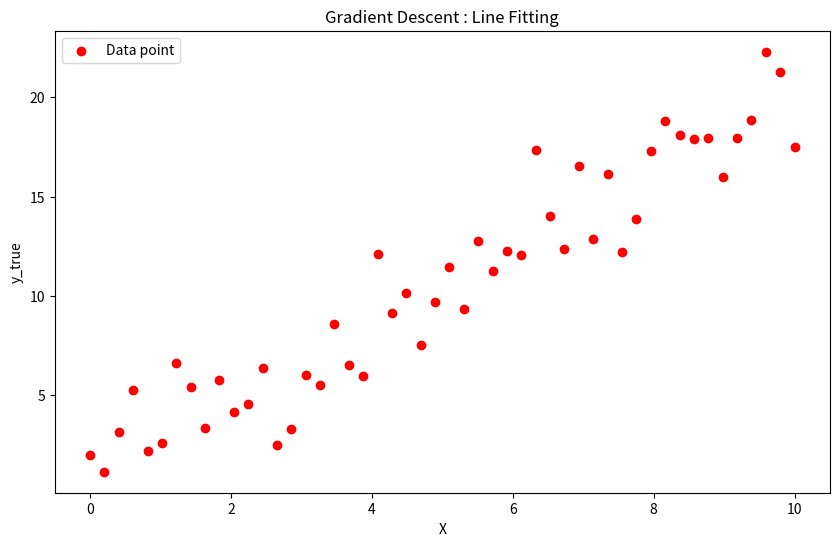

Generate this figure with matplotlib:
import numpy as np
import matplotlib.pyplot as plt

#Generate a simple data
np.random.seed(42)
X = np.linspace(0,10,50)
true_m , true_c = 2,1 
y_true = true_m * X + true_c + np.random.normal(0, 2, X.shape)


#Initializing the parameters
m , c = 0.0 , 0.0 
learning_rate= 0.01
iterations = 1500 

#store loss for plotting 
loss_history = []

#calculate the gradient descent
for i in range(iterations):
    #prediction
    y_pred = m * X + c

    #compute gradient
    m_grad = (-2 / len(X))* np.sum(X * (y_true - y_pred))
    c_grad = (-2 / len(X))* np.sum(y_true - y_pred)

    #update paramters 
    m = m - learning_rate * m_grad
    c = c - learning_rate * c_grad

    #compute loss
    loss = np.mean((y_true - y_pred)**2)
    loss_history.append(loss)

    #print updates every 100 iterations
    if i % 100 == 0 :
        print(f"Iteraion {i}: Loss = {loss: .4f} , m = {m: .4f} , c = {c: .4f}")
    

#print final parameters
print(f"final parameters : m = {m: .4f} , c = {c: .4f}")

#plot the dataset and the fitted line
plt.figure(figsize= (10 , 6))
plt.scatter(X , y_true ,label = "Data point" , color = "red")
plt.title("Gradient Descent : Line Fitting")
plt.xlabel("X")
plt.ylabel("y_true")
plt.legend()
plt.show()